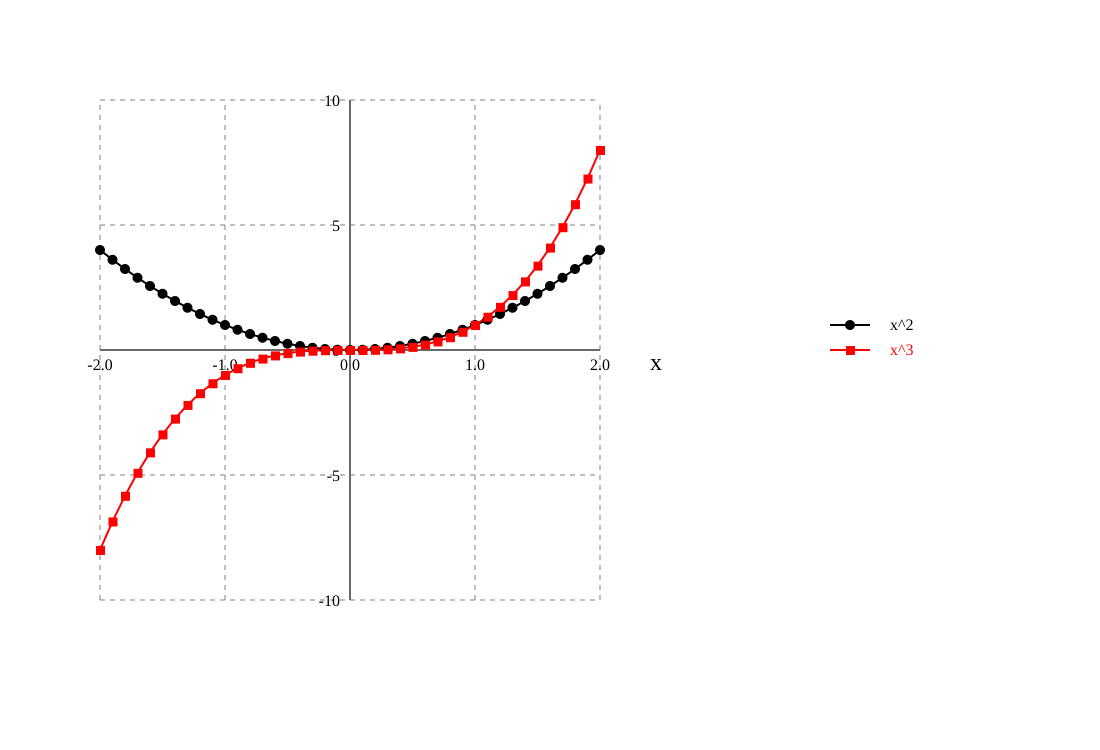

Values plotted in this chart, from the file beside it:
x, x^2, x^3
-2.000, 4.000, -8.000
-1.900, 3.610, -6.859
-1.800, 3.240, -5.832
-1.700, 2.890, -4.913
-1.600, 2.560, -4.096
-1.500, 2.250, -3.375
-1.400, 1.960, -2.744
-1.300, 1.690, -2.197
-1.200, 1.440, -1.728
-1.100, 1.210, -1.331
-1.000, 1.000, -1.000
-0.900, 0.810, -0.729
-0.800, 0.640, -0.512
-0.700, 0.490, -0.343
-0.600, 0.360, -0.216
-0.500, 0.250, -0.125
-0.400, 0.160, -0.064
-0.300, 0.090, -0.027
-0.200, 0.040, -0.008
-0.100, 0.010, -0.001
0.000, 0.000, 0.000
0.100, 0.010, 0.001
0.200, 0.040, 0.008
0.300, 0.090, 0.027
0.400, 0.160, 0.064
0.500, 0.250, 0.125
0.600, 0.360, 0.216
0.700, 0.490, 0.343
0.800, 0.640, 0.512
0.900, 0.810, 0.729
1.000, 1.000, 1.000
1.100, 1.210, 1.331
1.200, 1.440, 1.728
1.300, 1.690, 2.197
1.400, 1.960, 2.744
1.500, 2.250, 3.375
1.600, 2.560, 4.096
1.700, 2.890, 4.913
1.800, 3.240, 5.832
1.900, 3.610, 6.859
2.000, 4.000, 8.000
